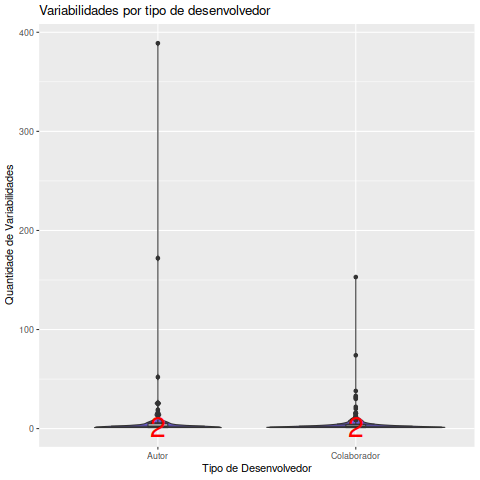

The table this chart was drawn from, first rows:
Desenvolvedor, Data, EhAutor, Variabilidades
Alexander Mai, 2001-09-01, Autor, 1
Bastian Maerkisch, 2005-01-01, Colaborador, 1
Bastian Maerkisch, 2005-07-01, Colaborador, 2
Bastian Maerkisch, 2005-08-01, Colaborador, 12
Bastian Maerkisch, 2005-09-01, Colaborador, 1
Bastian Maerkisch, 2005-10-01, Colaborador, 1
Bastian Maerkisch, 2005-12-01, Colaborador, 1
Bastian Maerkisch, 2006-02-01, Colaborador, 1
Bastian Maerkisch, 2006-05-01, Colaborador, 2
Bastian Maerkisch, 2006-08-01, Colaborador, 1
Bastian Maerkisch, 2007-03-01, Colaborador, 1
Bastian Maerkisch, 2008-04-01, Colaborador, 1
Bastian Maerkisch, 2008-05-01, Colaborador, 1
Bastian Maerkisch, 2008-06-01, Colaborador, 1
Bastian Maerkisch, 2008-12-01, Colaborador, 11
Bastian Maerkisch, 2011-02-01, Colaborador, 6
Bastian Maerkisch, 2011-03-01, Autor, 2
Bastian Maerkisch, 2011-03-01, Colaborador, 22
Bastian Maerkisch, 2011-04-01, Colaborador, 4
Bastian Maerkisch, 2011-05-01, Colaborador, 13
Bastian Maerkisch, 2011-07-01, Colaborador, 1
Bastian Maerkisch, 2011-08-01, Colaborador, 2
Bastian Maerkisch, 2011-09-01, Colaborador, 8
Bastian Maerkisch, 2011-11-01, Colaborador, 6
Bastian Maerkisch, 2011-12-01, Colaborador, 2
Bastian Maerkisch, 2012-05-01, Colaborador, 1
Bastian Maerkisch, 2012-06-01, Colaborador, 2
Bastian Maerkisch, 2012-07-01, Colaborador, 2
Bastian Maerkisch, 2012-10-01, Colaborador, 3
Bastian Maerkisch, 2012-11-01, Colaborador, 2
Bastian Maerkisch, 2013-04-01, Colaborador, 2
Bastian Maerkisch, 2013-06-01, Colaborador, 4
Bastian Maerkisch, 2013-07-01, Colaborador, 3
Bastian Maerkisch, 2013-12-01, Colaborador, 3
Bastian Maerkisch, 2014-01-01, Colaborador, 9
Bastian Maerkisch, 2014-02-01, Colaborador, 3
Bastian Maerkisch, 2014-03-01, Autor, 1
Bastian Maerkisch, 2014-03-01, Colaborador, 2
Bastian Maerkisch, 2014-04-01, Colaborador, 1
Bastian Maerkisch, 2014-06-01, Colaborador, 3
Bastian Maerkisch, 2014-07-01, Colaborador, 1
Bastian Maerkisch, 2014-09-01, Colaborador, 2
Bastian Maerkisch, 2014-10-01, Colaborador, 1
Bastian Maerkisch, 2014-11-01, Colaborador, 1
Bastian Maerkisch, 2014-12-01, Colaborador, 7
Bastian Maerkisch, 2016-02-01, Colaborador, 1
Bastian Maerkisch, 2016-03-01, Colaborador, 8
Bastian Maerkisch, 2016-05-01, Autor, 3
Bastian Maerkisch, 2016-05-01, Colaborador, 38
Bastian Maerkisch, 2016-06-01, Colaborador, 7
Bastian Maerkisch, 2016-07-01, Autor, 3
Bastian Maerkisch, 2016-07-01, Colaborador, 5
Bastian Maerkisch, 2016-08-01, Colaborador, 9
Bastian Maerkisch, 2016-09-01, Colaborador, 3
Bastian Maerkisch, 2016-10-01, Colaborador, 4
Bastian Maerkisch, 2016-11-01, Colaborador, 4
Bastian Maerkisch, 2016-12-01, Autor, 5
Bastian Maerkisch, 2017-01-01, Colaborador, 12
Bastian Maerkisch, 2017-02-01, Colaborador, 2
Bastian Maerkisch, 2017-04-01, Colaborador, 10
... 374 more rows
